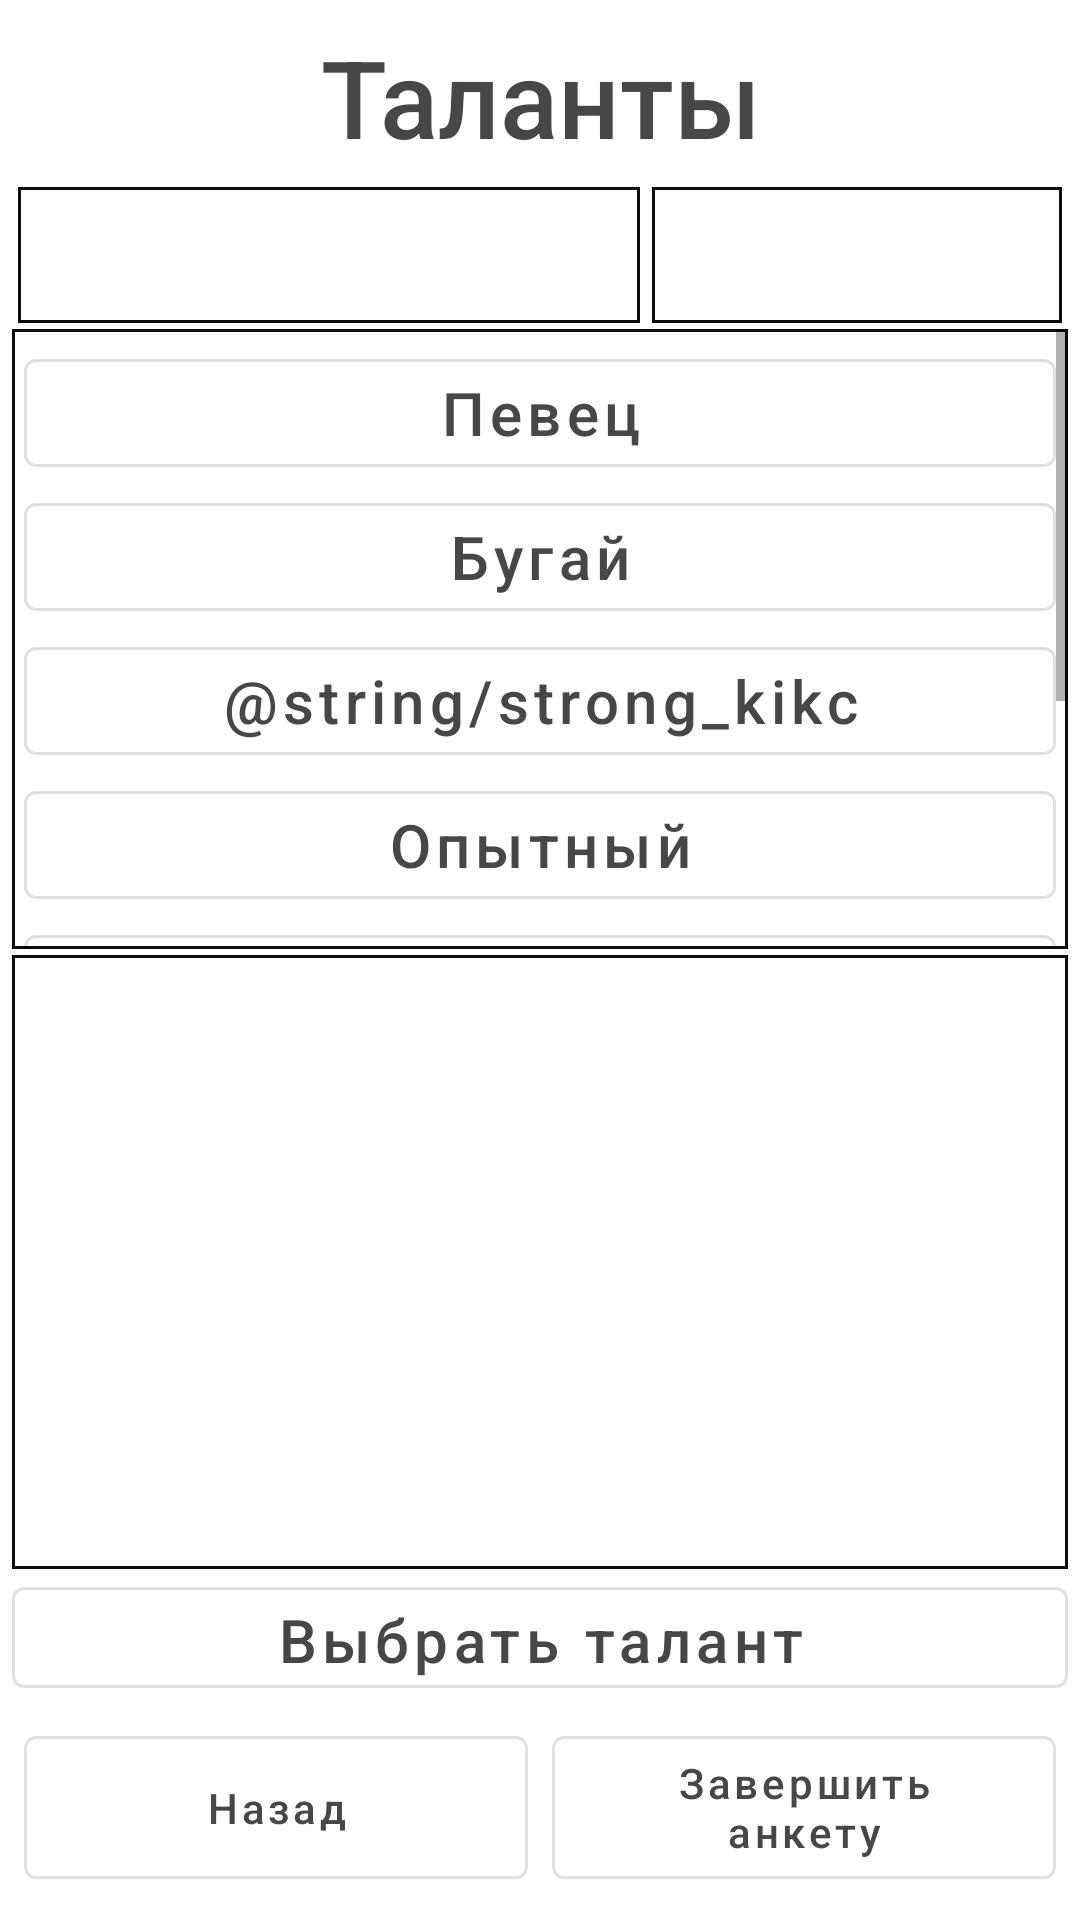

The Android layout XML behind this screen, and the referenced resources:
<!-- AndroidManifest.xml: fallback theme Theme.MaterialComponents.DayNight.NoActionBar -->
<!-- res/layout/fragment_starting_talents.xml -->
<?xml version="1.0" encoding="utf-8"?>
<LinearLayout xmlns:android="http://schemas.android.com/apk/res/android"
    xmlns:tools="http://schemas.android.com/tools"
    android:layout_width="match_parent"
    android:layout_height="match_parent"
    android:orientation="vertical"
    android:padding="4dp"
    tools:context="penakelex.textRPG.homeland.StartingFragments.StartingTalentsFragment">

    <TextView
        style="@style/TextAppearance.AppCompat.Widget.ActionBar.Title"
        android:layout_width="match_parent"
        android:layout_height="wrap_content"
        android:layout_margin="4dp"
        android:gravity="center"
        android:text="@string/talents"
        android:textColor="@color/black"
        android:textSize="36sp" />

    <LinearLayout
        android:layout_width="match_parent"
        android:layout_height="match_parent"
        android:layout_weight="1.37"
        android:baselineAligned="false">

        <ScrollView
            android:layout_width="match_parent"
            android:layout_height="match_parent"
            android:layout_margin="2dp"
            android:background="@drawable/black_small_rectangle"
            android:layout_weight="1">

            <TextView
                android:id="@+id/talentsPoints"
                android:layout_width="match_parent"
                android:layout_height="match_parent"
                android:layout_gravity="start"
                android:layout_margin="4dp"
                android:textColor="@color/black"
                android:textSize="20sp" />

        </ScrollView>

        <ScrollView
            android:layout_width="match_parent"
            android:layout_height="match_parent"
            android:layout_margin="2dp"
            android:background="@drawable/black_small_rectangle"
            android:layout_weight="1.5">

            <TextView
                android:id="@+id/message"
                android:layout_width="match_parent"
                android:layout_height="match_parent"
                android:layout_gravity="start"
                android:layout_margin="4dp"
                android:textColor="@color/red"
                android:textSize="16sp" />

        </ScrollView>
    </LinearLayout>

    <ScrollView
        android:layout_width="match_parent"
        android:layout_height="match_parent"
        android:layout_weight="1"
        android:background="@drawable/black_small_rectangle">

        <LinearLayout
            android:layout_width="match_parent"
            android:layout_height="match_parent"
            android:orientation="vertical"
            android:padding="4dp">

            <com.google.android.material.button.MaterialButton
                android:id="@+id/singer"
                style="@style/Widget.MaterialComponents.Button.OutlinedButton"
                android:layout_width="match_parent"
                android:layout_height="wrap_content"
                android:text="@string/singer"
                android:textAllCaps="false"
                android:textColor="@color/black"
                android:textSize="20sp" />

            <com.google.android.material.button.MaterialButton
                android:id="@+id/bull"
                style="@style/Widget.MaterialComponents.Button.OutlinedButton"
                android:layout_width="match_parent"
                android:layout_height="wrap_content"
                android:text="@string/bull"
                android:textAllCaps="false"
                android:textColor="@color/black"
                android:textSize="20sp" />

            <com.google.android.material.button.MaterialButton
                android:id="@+id/strongKick"
                style="@style/Widget.MaterialComponents.Button.OutlinedButton"
                android:layout_width="match_parent"
                android:layout_height="wrap_content"
                android:text="@string/strong_kikc"
                android:textAllCaps="false"
                android:textColor="@color/black"
                android:textSize="20sp" />

            <com.google.android.material.button.MaterialButton
                android:id="@+id/experienced"
                style="@style/Widget.MaterialComponents.Button.OutlinedButton"
                android:layout_width="match_parent"
                android:layout_height="wrap_content"
                android:text="@string/experienced"
                android:textAllCaps="false"
                android:textColor="@color/black"
                android:textSize="20sp" />

            <com.google.android.material.button.MaterialButton
                android:id="@+id/trained"
                style="@style/Widget.MaterialComponents.Button.OutlinedButton"
                android:layout_width="match_parent"
                android:layout_height="wrap_content"
                android:text="@string/trained"
                android:textAllCaps="false"
                android:textColor="@color/black"
                android:textSize="20sp" />

            <com.google.android.material.button.MaterialButton
                android:id="@+id/heavyweight"
                style="@style/Widget.MaterialComponents.Button.OutlinedButton"
                android:layout_width="match_parent"
                android:layout_height="wrap_content"
                android:text="@string/heavyweight"
                android:textAllCaps="false"
                android:textColor="@color/black"
                android:textSize="20sp" />

            <com.google.android.material.button.MaterialButton
                android:id="@+id/kindOne"
                style="@style/Widget.MaterialComponents.Button.OutlinedButton"
                android:layout_width="match_parent"
                android:layout_height="wrap_content"
                android:text="@string/kind_one"
                android:textAllCaps="false"
                android:textColor="@color/black"
                android:textSize="20sp" />

        </LinearLayout>

    </ScrollView>

    <LinearLayout
        android:layout_width="match_parent"
        android:layout_height="match_parent"
        android:layout_marginTop="2sp"
        android:layout_weight="1"
        android:background="@drawable/black_small_rectangle"
        android:orientation="vertical">

        <TextView
            android:id="@+id/talentName"
            style="@style/TextAppearance.AppCompat.Widget.ActionBar.Title"
            android:layout_width="match_parent"
            android:layout_height="wrap_content"
            android:textColor="@color/black"
            android:textSize="24sp" />

        <TextView
            android:id="@+id/meaning"
            style="@style/TextAppearance.AppCompat.Widget.ActionBar.Subtitle"
            android:layout_width="match_parent"
            android:layout_height="wrap_content"
            android:textColor="@color/black"
            android:textSize="16sp" />

        <ScrollView
            android:layout_width="match_parent"
            android:layout_height="match_parent">

            <TextView
                android:id="@+id/shortDescription"
                android:layout_width="match_parent"
                android:layout_height="wrap_content"
                android:textColor="@color/black"
                android:textSize="20sp" />
        </ScrollView>
    </LinearLayout>

    <com.google.android.material.button.MaterialButton
        android:id="@+id/chooseTalent"
        style="@style/Widget.MaterialComponents.Button.OutlinedButton"
        android:layout_width="match_parent"
        android:layout_height="match_parent"
        android:layout_weight="1.378"
        android:text="@string/choose_talent"
        android:textAllCaps="false"
        android:textColor="@color/black"
        android:textSize="20sp" />

    <LinearLayout
        android:layout_width="match_parent"
        android:layout_height="wrap_content"
        android:orientation="horizontal">

        <com.google.android.material.button.MaterialButton
            android:id="@+id/buttonToSkills"
            style="@style/Widget.MaterialComponents.Button.OutlinedButton"
            android:layout_width="match_parent"
            android:layout_height="match_parent"
            android:layout_gravity="center"
            android:layout_margin="4dp"
            android:layout_weight="1"
            android:text="@string/back_to_skills"
            android:textAllCaps="false"
            android:textColor="@color/black"
            android:textSize="14sp"
            tools:ignore="ContentDescription" />

        <com.google.android.material.button.MaterialButton
            android:id="@+id/buttonToEndForm"
            style="@style/Widget.MaterialComponents.Button.OutlinedButton"
            android:layout_width="match_parent"
            android:layout_height="match_parent"
            android:layout_gravity="center"
            android:layout_margin="4dp"
            android:layout_weight="1"
            android:text="@string/ending_form"
            android:textAllCaps="false"
            android:textColor="@color/black"
            android:textSize="14sp"
            tools:ignore="ContentDescription" />
    </LinearLayout>
</LinearLayout>
<!-- resources referenced by this layout -->
<resources>
  <color name="black">#474747</color>
  <color name="red">#FF0000</color>
  <!-- drawable black_small_rectangle (drawable) -->
  <shape xmlns:android="http://schemas.android.com/apk/res/android"
      android:shape="rectangle">
      <solid android:color="@color/white" />
      <stroke
          android:width="1dp"
          android:color="#0C0C0C" />
  </shape>
  <string name="back_to_skills">Назад</string>
  <string name="bull">Бугай</string>
  <string name="choose_talent">Выбрать талант</string>
  <string name="ending_form">Завершить\nанкету</string>
  <string name="experienced">Опытный</string>
  <string name="heavyweight">Тяжеловес</string>
  <string name="kind_one">Добрый малый</string>
  <string name="singer">Певец</string>
  <string name="talents">Таланты</string>
  <string name="trained">Натренированный</string>
  <color name="white">#FFFFFFFF</color>
</resources>
